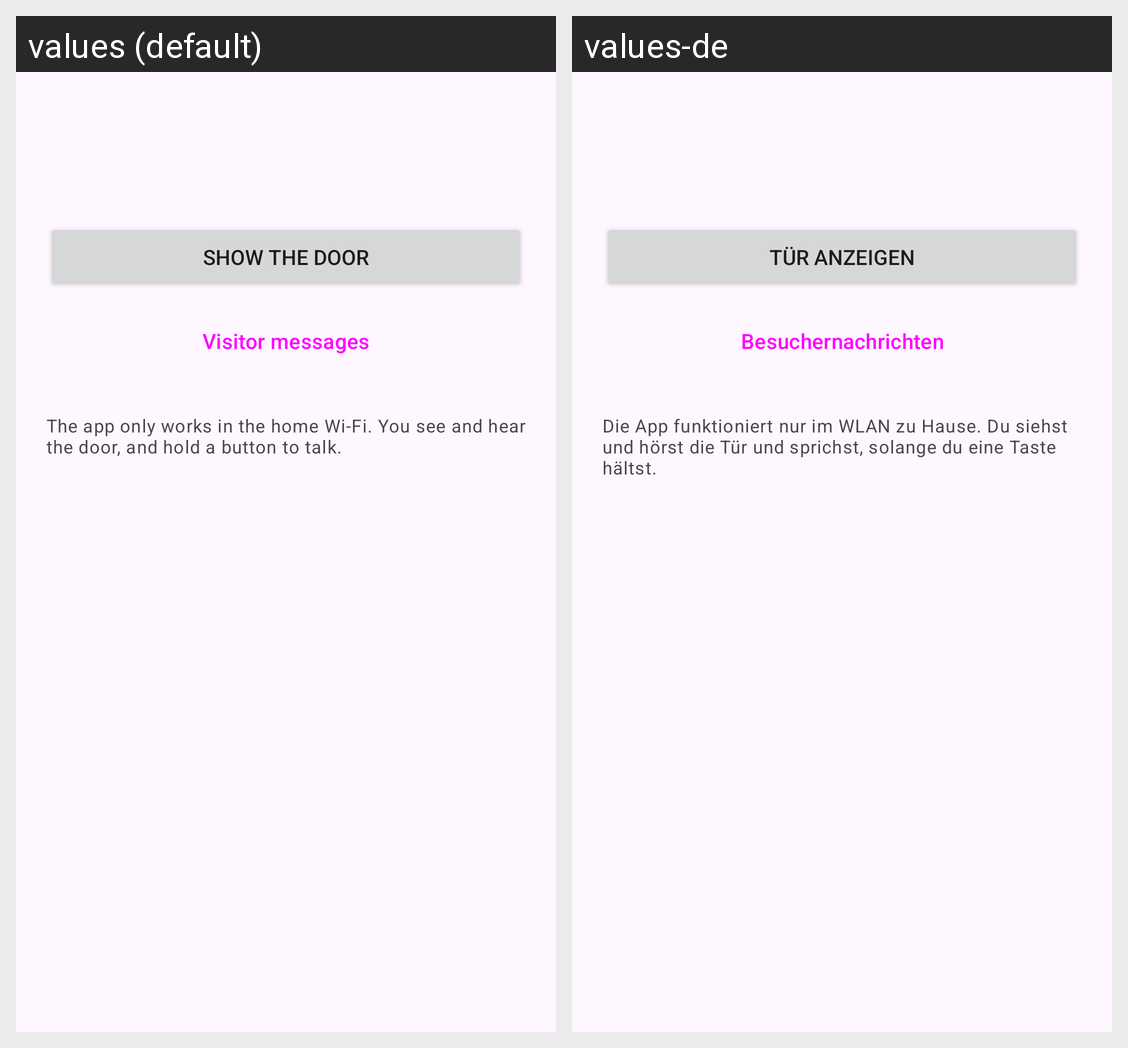

This grid shows one Android layout under two languages. Give, for every string resource on the screen, its name, the default text and each shown locale's text.
Android screen res/layout/activity_main.xml rendered under 2 locales, left to right: values (default), values-de. Device: Nexus 5 (rendered at 1080×1920; each locale shown at half size, 540×960, under a caption strip naming it); theme Theme.Doorbell.
Strings drawn on this screen, with the default value and each locale's value (text and hints the layout hard-codes, and strings that could not be matched under every locale, appear in the picture but are not listed):

main_live
  values: Show the door
  values-de: Tür anzeigen

messages_title
  values: Visitor messages
  values-de: Besuchernachrichten

main_note
  values: The app only works in the home Wi-Fi. You see and hear the door, and hold a button to talk.
  values-de: Die App funktioniert nur im WLAN zu Hause. Du siehst und hörst die Tür und sprichst, solange du eine Taste hältst.
